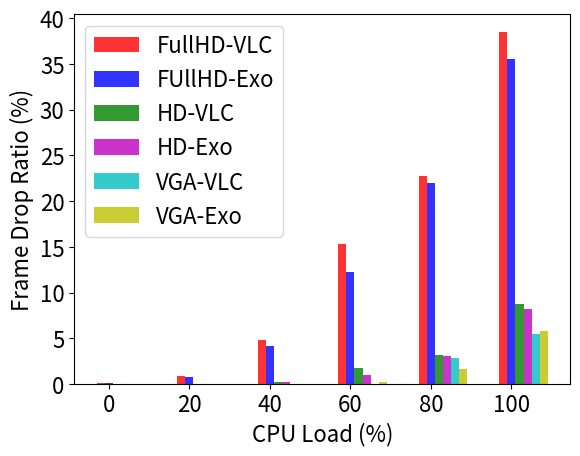

The script that saved this image:
import numpy as np
import matplotlib.pyplot as plt
 
# data to plot
n_groups = 6
FullHD_VLC = (0.1, 0.9, 4.8, 15.3, 22.8, 38.5)
HD_VLC = (0, 0, 0.2, 1.8, 3.2, 8.8)
VGA_VLC = (0, 0, 0, 0, 2.8, 5.5)
FullHD_Exo = (0.1, 0.8, 4.2, 12.3, 22, 35.5)
HD_Exo = (0, 0, 0.2, 1.0, 3.1, 8.2)
VGA_Exo = (0, 0, 0, 0.2, 1.7, 5.8)
 
# create plot
fig, ax = plt.subplots()
index = np.arange(n_groups)
bar_width = 0.1
opacity = 0.8
 
rects1 = plt.bar(index, FullHD_VLC, bar_width,
                 alpha=opacity,
                 color='r',
                 label='FullHD-VLC')
 
rects2 = plt.bar(index + bar_width, FullHD_Exo, bar_width,
                 alpha=opacity,
                 color='b',
                 label='FUllHD-Exo')

rects3 = plt.bar(index+ 2*bar_width, HD_VLC, bar_width,
                 alpha=opacity,
                 color='g',
                 label='HD-VLC')
 
rects4 = plt.bar(index + 3*bar_width, HD_Exo, bar_width,
                 alpha=opacity,
                 color='m',
                 label='HD-Exo')
 
rects5 = plt.bar(index+ 4*bar_width, VGA_VLC, bar_width,
                 alpha=opacity,
                 color='c',
                 label='VGA-VLC')
 
rects6 = plt.bar(index + 5*bar_width, VGA_Exo, bar_width,
                 alpha=opacity,
                 color='y',
                 label='VGA-Exo')
 
plt.xlabel('CPU Load (%)', fontsize=16)
plt.ylabel('Frame Drop Ratio (%)', fontsize=16)
plt.xticks(index + bar_width, (0, 20, 40, 60, 80, 100), fontsize=16)
plt.yticks(fontsize=16)
plt.legend(fontsize=16)
plt.savefig('frameDrop.pdf') 
#plt.tight_layout()
plt.show()
